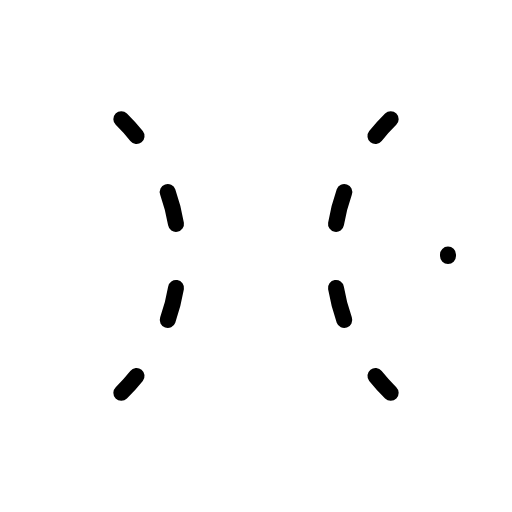
t = 0.00 s
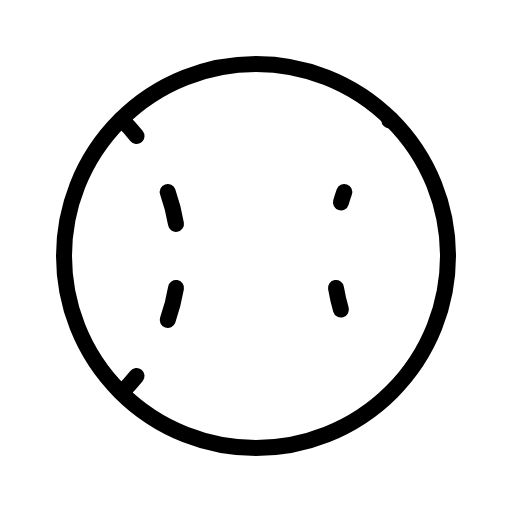
t = 2.40 s
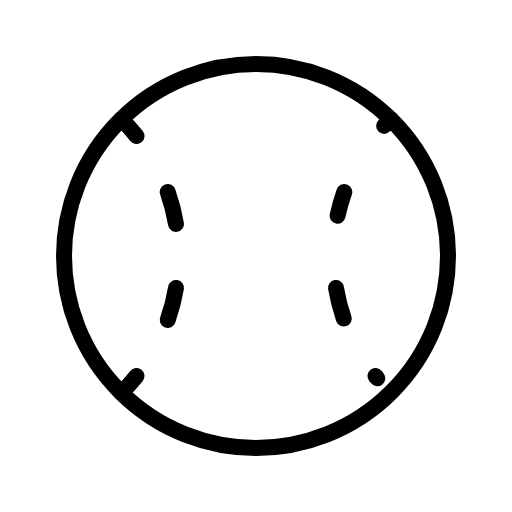
t = 2.78 s
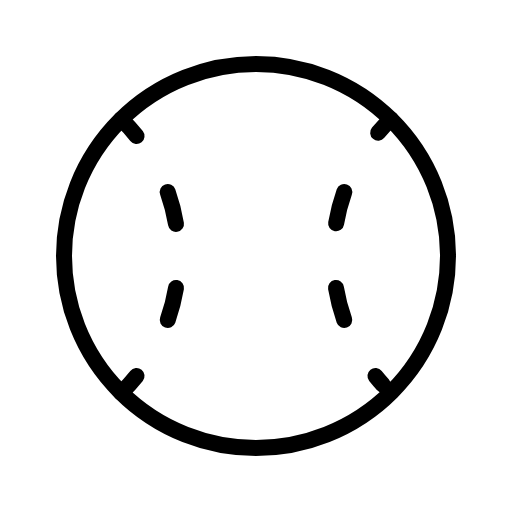
t = 3.15 s
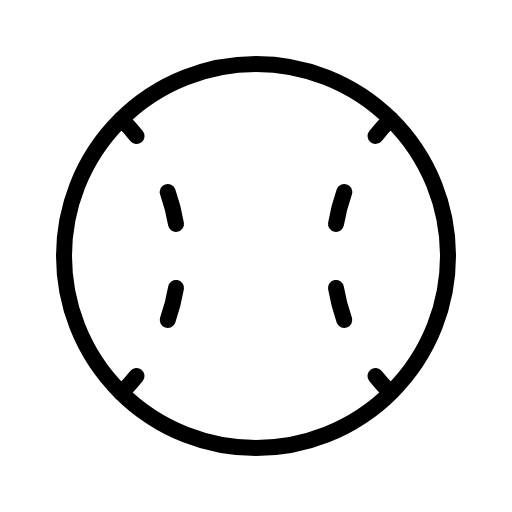
t = 3.53 s
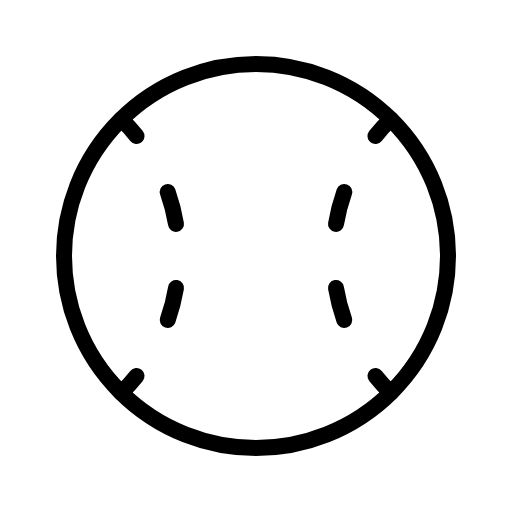
t = 3.90 s

The animated SVG that drew these frames (rendered in a browser with its animation timeline set to each time). Animation: 1 CSS @keyframes rule; one cycle of 3.90 s.

<svg xmlns="http://www.w3.org/2000/svg" viewBox="0 0 256 256">
  <style>
    .draw-line {
      stroke-dasharray: 1;
      stroke-dashoffset: 0;
    }
    svg:hover .draw-line {
      animation: phosphor-draw-in 1.5s ease-in-out forwards;
    }
    @keyframes phosphor-draw-in {
      from { stroke-dashoffset: 1; }
      to { stroke-dashoffset: 0; }
    }
  </style><rect width="256" height="256" fill="none"/><circle cx="128" cy="128" r="96" fill="none" stroke="currentColor" stroke-linecap="round" stroke-linejoin="round" stroke-width="8" class="draw-line" pathLength="1" style="animation-delay: 0s"/><path d="M88,144a94.87,94.87,0,0,1-4.14,16" fill="none" stroke="currentColor" stroke-linecap="round" stroke-linejoin="round" stroke-width="8" class="draw-line" pathLength="1" style="animation-delay: 0.3s"/><path d="M83.86,96A94.87,94.87,0,0,1,88,112" fill="none" stroke="currentColor" stroke-linecap="round" stroke-linejoin="round" stroke-width="8" class="draw-line" pathLength="1" style="animation-delay: 0.6s"/><path d="M60.66,59.58A94.93,94.93,0,0,1,68.27,68" fill="none" stroke="currentColor" stroke-linecap="round" stroke-linejoin="round" stroke-width="8" class="draw-line" pathLength="1" style="animation-delay: 0.9s"/><path d="M68.27,188a94.93,94.93,0,0,1-7.61,8.42" fill="none" stroke="currentColor" stroke-linecap="round" stroke-linejoin="round" stroke-width="8" class="draw-line" pathLength="1" style="animation-delay: 1.2s"/><path d="M168,144a94.87,94.87,0,0,0,4.14,16" fill="none" stroke="currentColor" stroke-linecap="round" stroke-linejoin="round" stroke-width="8" class="draw-line" pathLength="1" style="animation-delay: 1.5s"/><path d="M172.14,96A94.87,94.87,0,0,0,168,112" fill="none" stroke="currentColor" stroke-linecap="round" stroke-linejoin="round" stroke-width="8" class="draw-line" pathLength="1" style="animation-delay: 1.8s"/><path d="M195.34,59.58A94.93,94.93,0,0,0,187.73,68" fill="none" stroke="currentColor" stroke-linecap="round" stroke-linejoin="round" stroke-width="8" class="draw-line" pathLength="1" style="animation-delay: 2.1s"/><path d="M187.73,188a94.93,94.93,0,0,0,7.61,8.42" fill="none" stroke="currentColor" stroke-linecap="round" stroke-linejoin="round" stroke-width="8" class="draw-line" pathLength="1" style="animation-delay: 2.4s"/></svg>
